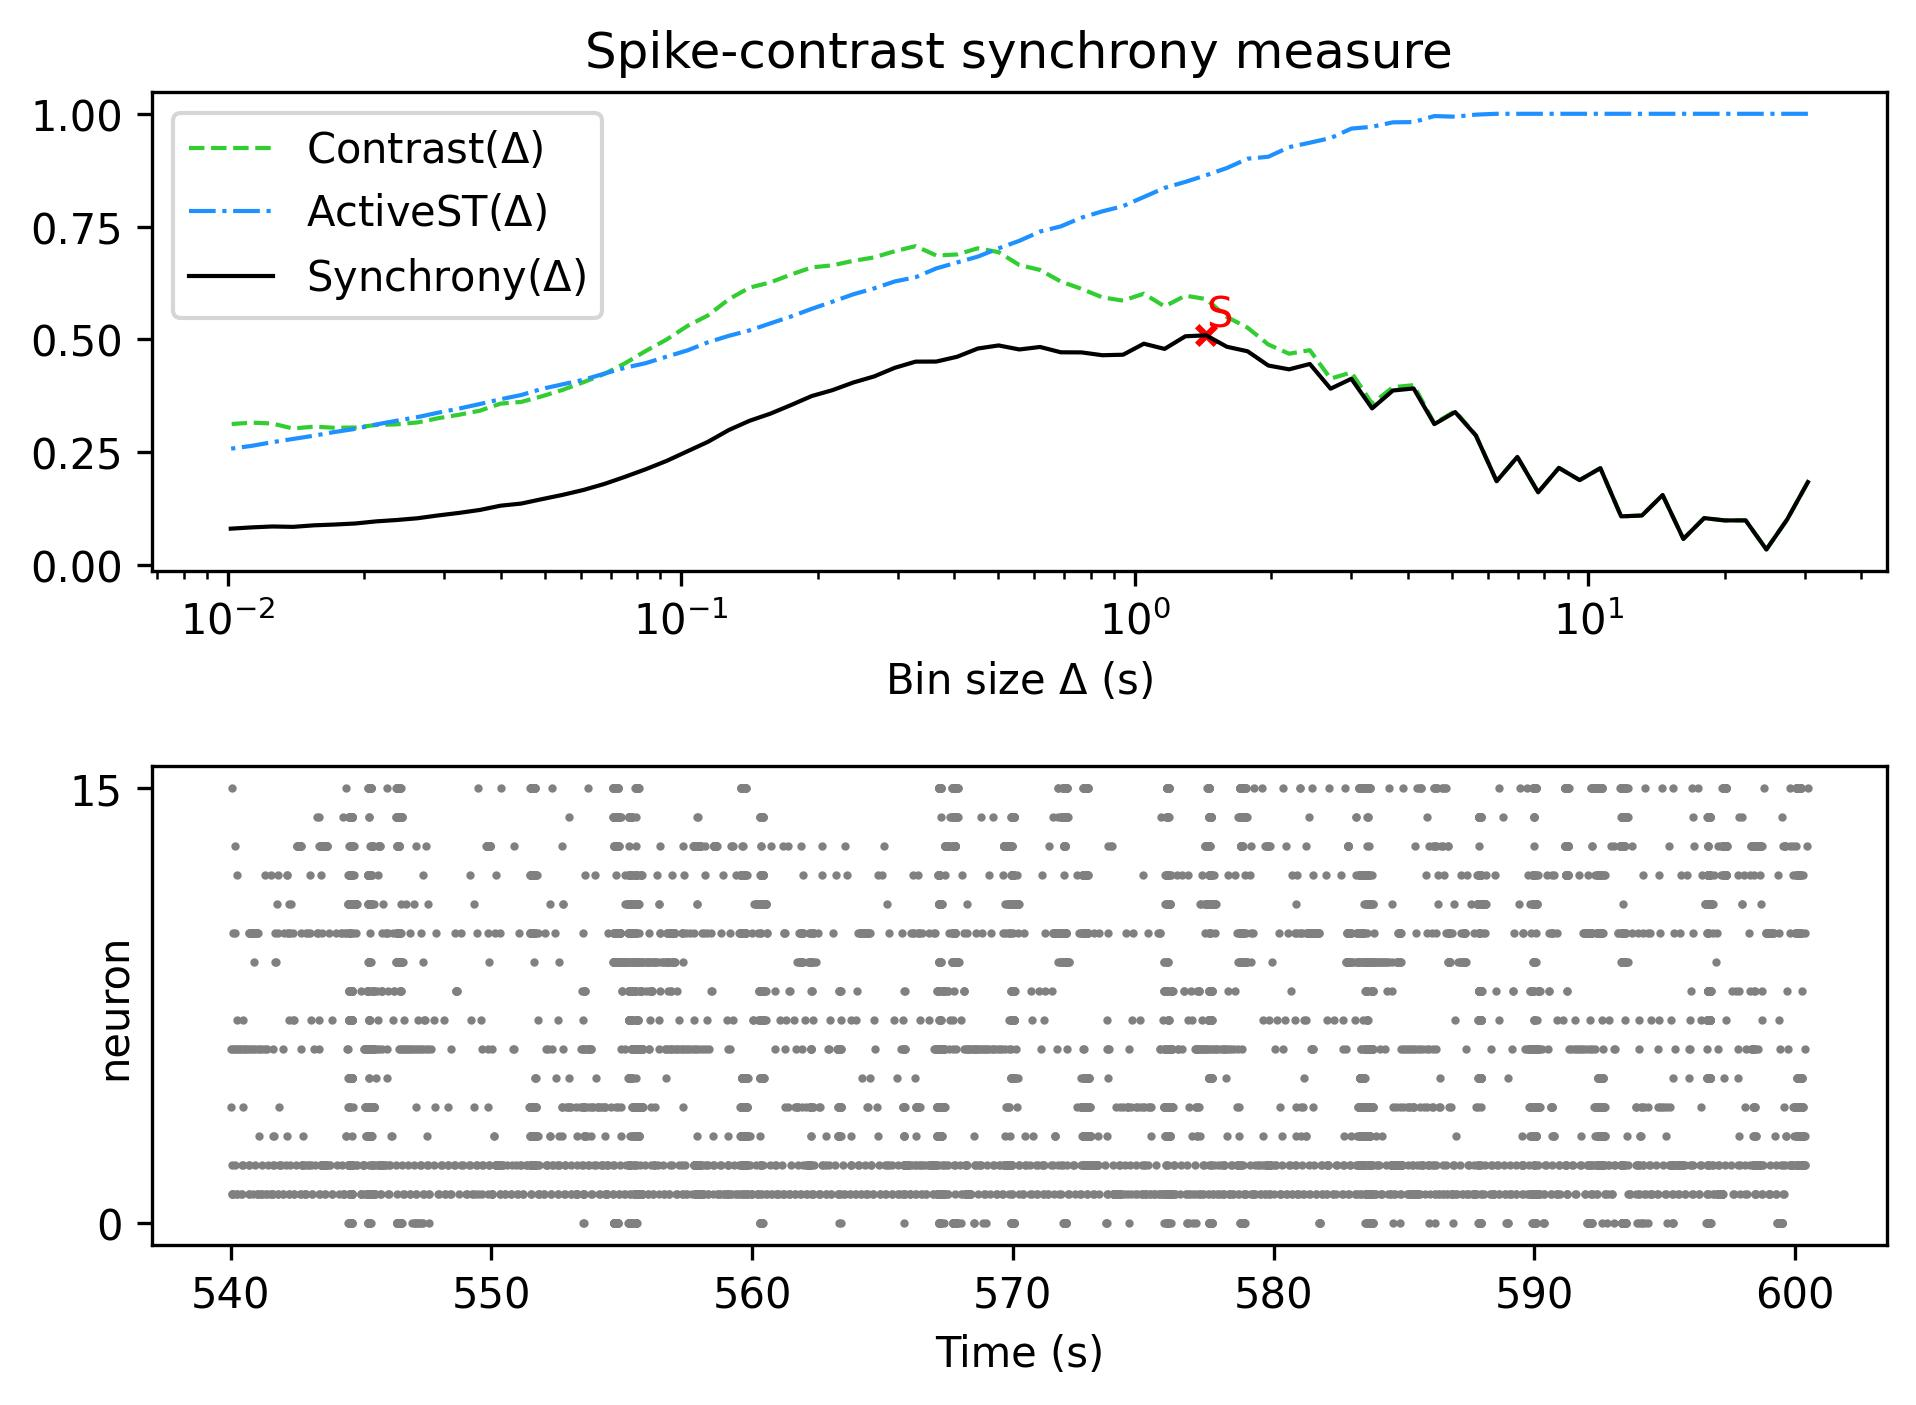

The data file committed next to this chart (first rows):
, Spike-contrast (30.5 s), Spike-contrast (27.45 s), Spike-contrast (24.705 s), Spike-contrast (22.234 s), Spike-contrast (20.011 s), Spike-contrast (18.01 s), Spike-contrast (16.209 s), Spike-contrast (14.588 s), Spike-contrast (13.129 s), Spike-contrast (11.816 s), Spike-contrast (10.635 s), Spike-contrast (9.571 s), Spike-contrast (8.614 s), Spike-contrast (7.753 s), Spike-contrast (6.977 s), Spike-contrast (6.28 s), Spike-contrast (5.652 s), Spike-contrast (5.087 s), Spike-contrast (4.578 s), Spike-contrast (4.12 s), Spike-contrast (3.708 s), Spike-contrast (3.337 s), Spike-contrast (3.004 s)
0, 0.1837, 0.1008, 0.03432, 0.09883, 0.0987, 0.1039, 0.0577, 0.155, 0.1096, 0.1077, 0.2145, 0.1881, 0.2152, 0.161, 0.2395, 0.1857, 0.287, 0.3389, 0.3121, 0.3912, 0.3866, 0.3471, 0.4127
